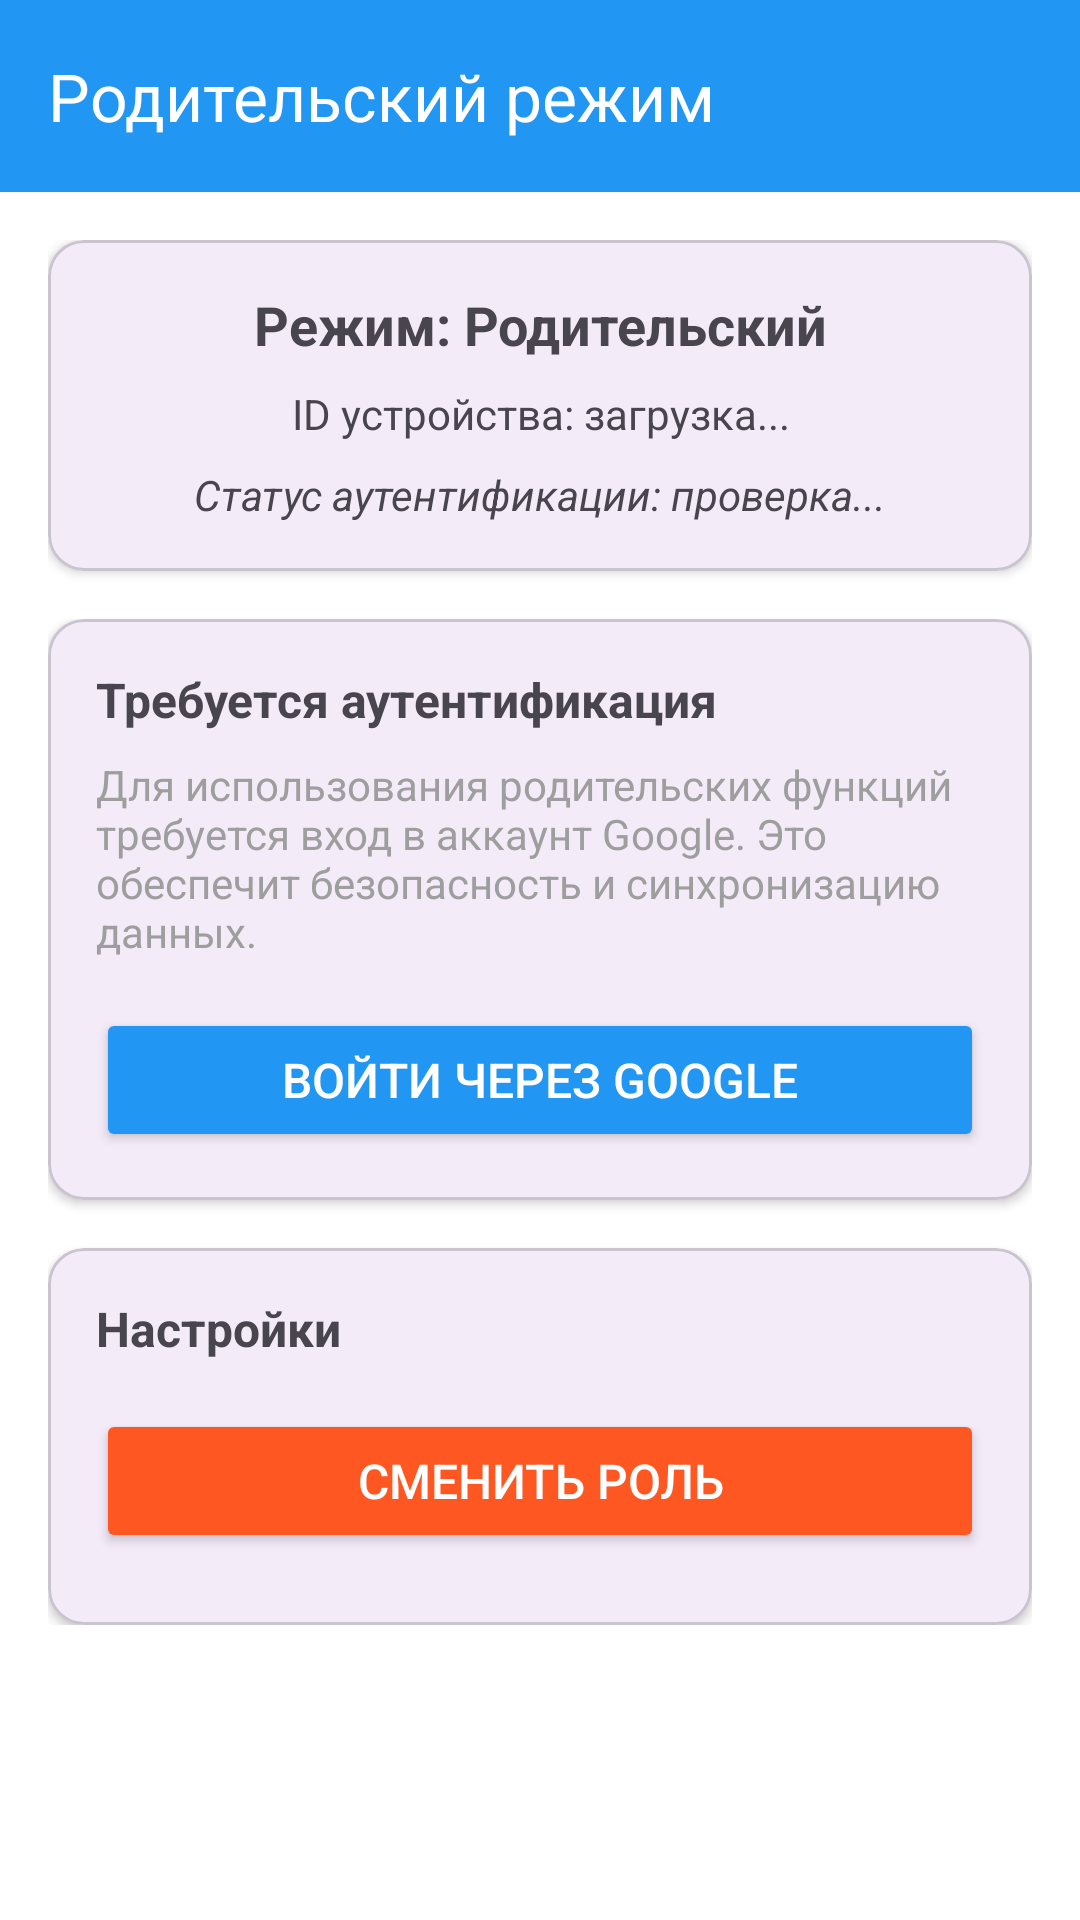

Write the Android layout XML for this screen, with the resource values it uses.
<!-- AndroidManifest.xml: application theme Theme.AppsLocker -->
<!-- res/layout/activity_parent_main.xml -->
<?xml version="1.0" encoding="utf-8"?>
<LinearLayout xmlns:android="http://schemas.android.com/apk/res/android"
    xmlns:app="http://schemas.android.com/apk/res-auto"
    android:layout_width="match_parent"
    android:layout_height="match_parent"
    android:orientation="vertical"
    android:background="@color/white">

    <com.google.android.material.appbar.MaterialToolbar
        android:id="@+id/toolbar"
        android:layout_width="match_parent"
        android:layout_height="?attr/actionBarSize"
        android:background="@color/parent_color"
        app:title="Родительский режим"
        app:titleTextColor="@color/white" />

    <ScrollView
        android:layout_width="match_parent"
        android:layout_height="match_parent"
        android:padding="16dp">

        <LinearLayout
            android:layout_width="match_parent"
            android:layout_height="wrap_content"
            android:orientation="vertical">

            
            <com.google.android.material.card.MaterialCardView
                android:layout_width="match_parent"
                android:layout_height="wrap_content"
                app:cardCornerRadius="12dp"
                app:cardElevation="2dp"
                android:layout_marginBottom="16dp">

                <LinearLayout
                    android:layout_width="match_parent"
                    android:layout_height="wrap_content"
                    android:orientation="vertical"
                    android:padding="16dp">

                    <TextView
                        android:id="@+id/tv_role_info"
                        android:layout_width="match_parent"
                        android:layout_height="wrap_content"
                        android:text="Режим: Родительский"
                        android:textSize="18sp"
                        android:textStyle="bold"
                        android:gravity="center"
                        android:layout_marginBottom="8dp" />

                    <TextView
                        android:id="@+id/tv_device_info"
                        android:layout_width="match_parent"
                        android:layout_height="wrap_content"
                        android:text="ID устройства: загрузка..."
                        android:textSize="14sp"
                        android:gravity="center"
                        android:layout_marginBottom="8dp" />

                    
                    <TextView
                        android:id="@+id/tv_auth_status"
                        android:layout_width="match_parent"
                        android:layout_height="wrap_content"
                        android:text="Статус аутентификации: проверка..."
                        android:textSize="14sp"
                        android:gravity="center"
                        android:textStyle="italic" />

                </LinearLayout>

            </com.google.android.material.card.MaterialCardView>

            
            <LinearLayout
                android:id="@+id/auth_section"
                android:layout_width="match_parent"
                android:layout_height="wrap_content"
                android:orientation="vertical"
                android:visibility="gone">

                <com.google.android.material.card.MaterialCardView
                    android:layout_width="match_parent"
                    android:layout_height="wrap_content"
                    app:cardCornerRadius="12dp"
                    app:cardElevation="2dp"
                    android:layout_marginBottom="16dp">

                    <LinearLayout
                        android:layout_width="match_parent"
                        android:layout_height="wrap_content"
                        android:orientation="vertical"
                        android:padding="16dp">

                        <TextView
                            android:layout_width="match_parent"
                            android:layout_height="wrap_content"
                            android:text="Управление устройствами"
                            android:textSize="16sp"
                            android:textStyle="bold"
                            android:layout_marginBottom="8dp" />

                        <TextView
                            android:layout_width="match_parent"
                            android:layout_height="wrap_content"
                            android:text="Добавьте детские устройства в вашу семейную группу"
                            android:textSize="14sp"
                            android:textColor="@color/gray"
                            android:layout_marginBottom="16dp" />

                        <Button
                            android:id="@+id/btn_generate_qr"
                            android:layout_width="match_parent"
                            android:layout_height="wrap_content"
                            android:text="Создать QR-код для связи"
                            android:textSize="16sp"
                            android:backgroundTint="@color/parent_color"
                            android:textColor="@color/white"
                            android:layout_marginBottom="8dp" />

                        <Button
                            android:id="@+id/btn_dashboard"
                            android:layout_width="match_parent"
                            android:layout_height="wrap_content"
                            android:text="Панель управления"
                            android:textSize="16sp"
                            android:backgroundTint="@color/green"
                            android:textColor="@color/white" />

                    </LinearLayout>

                </com.google.android.material.card.MaterialCardView>

            </LinearLayout>

            
            <LinearLayout
                android:id="@+id/no_auth_section"
                android:layout_width="match_parent"
                android:layout_height="wrap_content"
                android:orientation="vertical"
                android:visibility="visible">

                <com.google.android.material.card.MaterialCardView
                    android:layout_width="match_parent"
                    android:layout_height="wrap_content"
                    app:cardCornerRadius="12dp"
                    app:cardElevation="2dp"
                    android:layout_marginBottom="16dp">

                    <LinearLayout
                        android:layout_width="match_parent"
                        android:layout_height="wrap_content"
                        android:orientation="vertical"
                        android:padding="16dp">

                        <TextView
                            android:layout_width="match_parent"
                            android:layout_height="wrap_content"
                            android:text="Требуется аутентификация"
                            android:textSize="16sp"
                            android:textStyle="bold"
                            android:layout_marginBottom="8dp" />

                        <TextView
                            android:layout_width="match_parent"
                            android:layout_height="wrap_content"
                            android:text="Для использования родительских функций требуется вход в аккаунт Google. Это обеспечит безопасность и синхронизацию данных."
                            android:textSize="14sp"
                            android:textColor="@color/gray"
                            android:layout_marginBottom="16dp" />

                        
                        <Button
                            android:id="@+id/btn_sign_in"
                            android:layout_width="match_parent"
                            android:layout_height="wrap_content"
                            android:text="Войти через Google"
                            android:textSize="16sp"
                            android:backgroundTint="@color/parent_color"
                            android:textColor="@color/white" />

                    </LinearLayout>

                </com.google.android.material.card.MaterialCardView>

            </LinearLayout>

            
            <com.google.android.material.card.MaterialCardView
                android:layout_width="match_parent"
                android:layout_height="wrap_content"
                app:cardCornerRadius="12dp"
                app:cardElevation="2dp">

                <LinearLayout
                    android:layout_width="match_parent"
                    android:layout_height="wrap_content"
                    android:orientation="vertical"
                    android:padding="16dp">

                    <TextView
                        android:layout_width="match_parent"
                        android:layout_height="wrap_content"
                        android:text="Настройки"
                        android:textSize="16sp"
                        android:textStyle="bold"
                        android:layout_marginBottom="16dp" />

                    <Button
                        android:id="@+id/btn_switch_role"
                        android:layout_width="match_parent"
                        android:layout_height="wrap_content"
                        android:text="Сменить роль"
                        android:textSize="16sp"
                        android:backgroundTint="@color/orange"
                        android:textColor="@color/white"
                        android:layout_marginBottom="8dp" />


                </LinearLayout>

            </com.google.android.material.card.MaterialCardView>

        </LinearLayout>

    </ScrollView>

</LinearLayout>
<!-- resources referenced by this layout -->
<resources>
  <color name="gray">#FF9E9E9E</color>
  <color name="green">#FF4CAF50</color>
  <color name="orange">#FFFF5722</color>
  <color name="parent_color">#FF2196F3</color>
  <color name="white">#FFFFFFFF</color>
  <style name="Theme.AppsLocker" parent="Base.Theme.AppsLocker" />
  <style name="Base.Theme.AppsLocker" parent="Theme.Material3.DayNight.NoActionBar">
          
          
      </style>
</resources>
